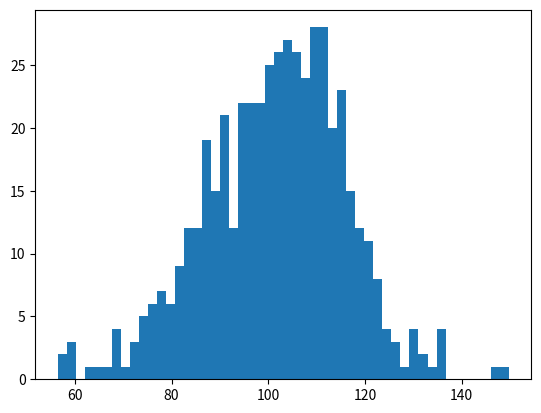

Here is the Python script that generated this plot:
import numpy as np

import matplotlib.pyplot as plt

np.random.seed()
######seed()函数，用一套特殊的算法，生成一系列随机数
##不给参数的话，seed（）函数以系统时间为参数生成随机数，这样每次生成的随机数则不同
#如果给定seed（）一个相同的参数，则每次生成的随机数是一样的


#生成数据
mean = 100
sigma = 15
rand = np.random.randn(500)#每次运行的值都不一样####
x = mean + sigma*rand#randn()函数，参数为几个，则生成几个数
#randn（3，4）则会生成array



#设定直方分布图参数
bins_num = 50#五十个条条
fig, ax = plt.subplots()#画板在此
n, bins, pathes = ax.hist(x, bins_num)#normed越大，柱子越窄
plt.savefig("hist")
plt.show()#画出来的图每次也不一样

